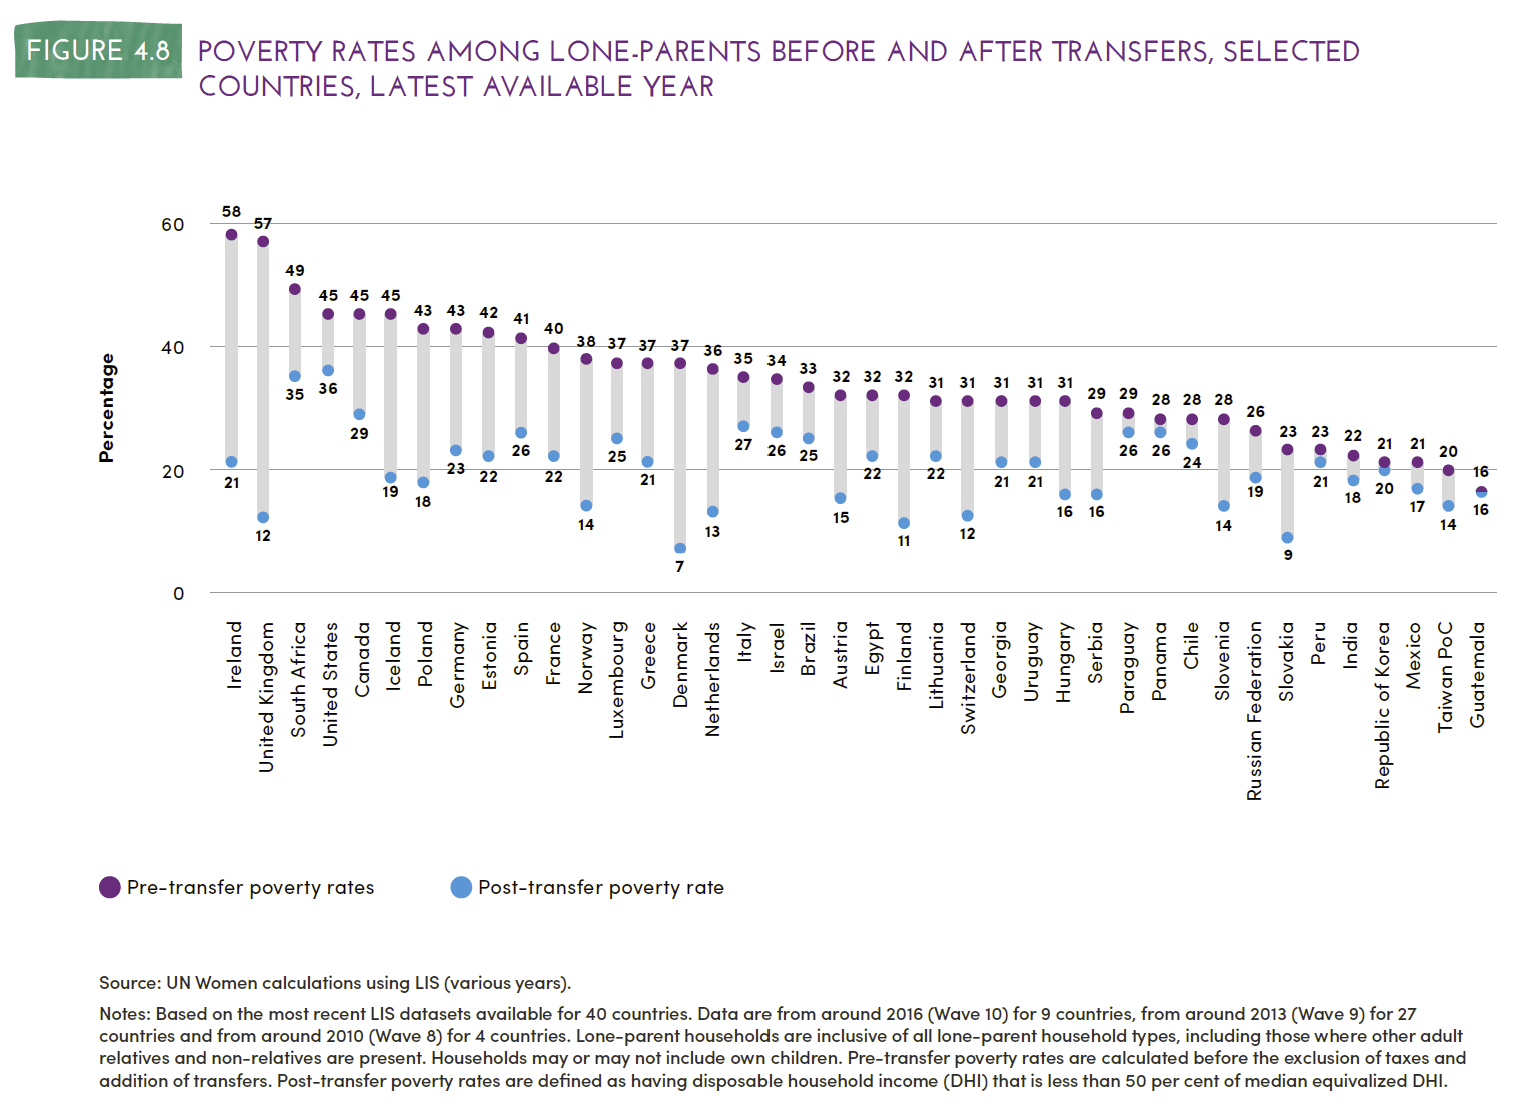

The file beside this chart, header and first rows:
Country, Pre-transfer-poverty-rates, Post-transfer-poverty-rates
Ireland, 58, 21
United Kingdom, 57, 12
South Africa, 49, 35
United States, 45, 36
Canada, 45, 29
Iceland, 45, 19
Poland, 43, 18
Germany, 43, 23
Estonia, 42, 22
Spain, 41, 26
France, 40, 22
Norway, 38, 14
Luxembourg, 37, 25
Greece, 37, 21
Denmark, 37, 7
Netherlands, 36, 13
Italy, 35, 27
Israel, 34, 26
Brazil, 33, 25
Austria, 32, 15
Egypt, 32, 22
Finland, 32, 11
Lithuania, 31, 22
Switzerland, 31, 12
Georgia, 31, 21
Uruguay, 31, 21
Hungary, 31, 16
Serbia, 29, 16
Paraguay, 29, 26
Panama, 28, 26
Chile, 28, 24
Slovenia, 28, 14
Russian Federation, 26, 19
Slovakia, 23, 9
Peru, 23, 21
India, 22, 18
Republic of Korea, 21, 20
Mexico, 21, 17
Taiwan PoC, 20, 14
Guatemala, 16, 16
